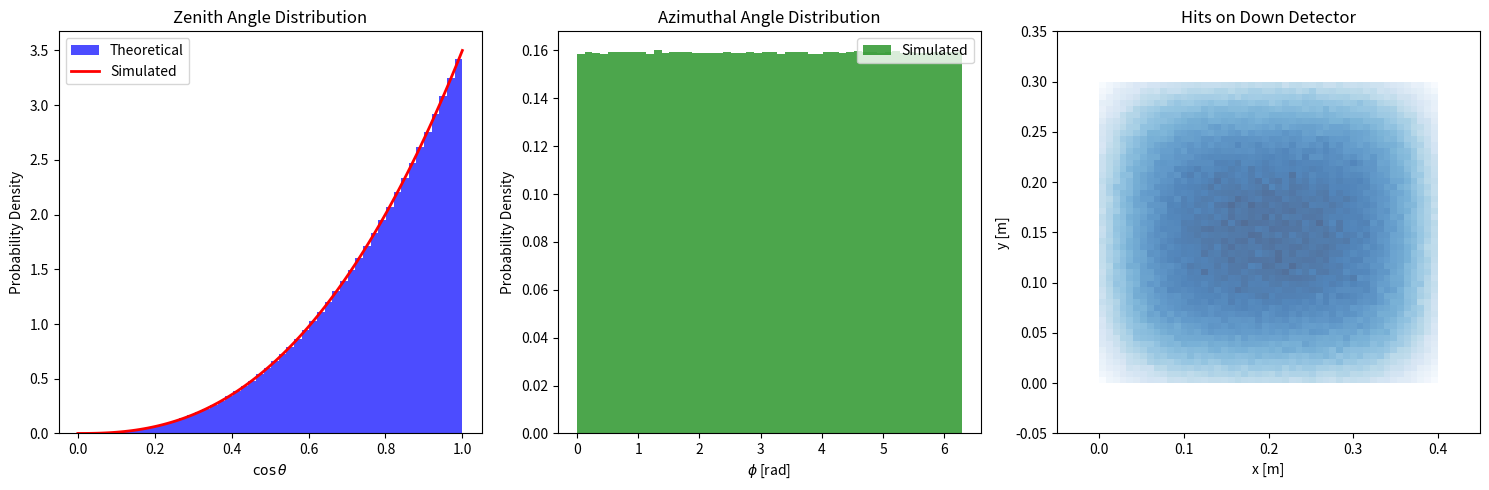

This chart was generated by the following Python code:
# MC simulation of cosmic rays detection with 3 scintillators
# Zenith angle distribution proportional to cos^2.5(theta)
# Azimuthal angle distribution uniform in [0, 2*pi]
# Length in meters
# Axis: up vertical +z, right +x

import numpy as np
from matplotlib import pyplot as plt

class CosmicRay:
    def __init__(self, exponent = 2.5, size_x = 0.40, size_y = 0.30):
        self.exponent = exponent
        self.size_x = size_x
        self.size_y = size_y
    
    def throw(self):
        cos_theta = np.random.power(self.exponent + 1., N)
        theta = np.arccos(cos_theta)
        phi = np.random.uniform(0.0, 2 * np.pi, N)
        x = np.random.uniform(0.0, self.size_x, N)
        y = np.random.uniform(0.0, self.size_y, N)
        return cos_theta, theta, phi, x, y

class Detector:
    def __init__(self, xmin, xmax, ymin, ymax, z):
        self.xmin = xmin
        self.xmax = xmax
        self.ymin = ymin
        self.ymax = ymax
        self.z = z
    
    def CheckIntersect(self, theta, phi, x, y):
        tan_theta = np.tan(theta)
        x_on_plane = x - self.z * tan_theta * np.cos(phi)
        y_on_plane = y - self.z * tan_theta * np.sin(phi)
        inside = (
            (x_on_plane > self.xmin) &
            (x_on_plane < self.xmax) &
            (y_on_plane > self.ymin) &
            (y_on_plane < self.ymax)
        )
        return inside, x_on_plane, y_on_plane

def CosmicMC(N, exponent):
    ray = CosmicRay(exponent)
    cos_theta, theta, phi, x, y = ray.throw()
    down = Detector(0., 0.40, 0., 0.30, -0.10)
    up = Detector(0., 0.40, 0., 0.30, 0.10)

    hits_down, _, _ = down.CheckIntersect(theta, phi, x, y)
    hits_up, _, _ = up.CheckIntersect(theta, phi, x, y)

    pairs = np.count_nonzero(hits_down | hits_up)
    triples = np.count_nonzero(hits_down & hits_up)
    
    ratio = triples / pairs if pairs > 0 else 0
    ratio_err = np.sqrt(ratio * (1 - ratio) / pairs) if pairs > 0 else 0

    print(f"Number of cosmic rays thrown: {N}")
    print(f"Number of pairs: {pairs}")
    print(f"Number of triples: {triples}")
    print(f"Triple / pairs = {triples} / {pairs} = {ratio:.4f} ± {ratio_err:.4f}")

    fig, axes = plt.subplots(1, 3, figsize=(15, 5))

    axes[0].hist(cos_theta, bins=50, density=True, alpha=0.7, color='blue', label='Simulated')
    mu_grid = np.linspace(0, 1, 100)
    axes[0].plot(mu_grid, (exponent + 1) * mu_grid ** exponent, 'r-', lw=2, label='Theoretical')
    axes[0].set_xlabel(r'$\cos\theta$')
    axes[0].set_ylabel('Probability Density')
    axes[0].set_title('Zenith Angle Distribution')
    axes[0].legend(['Theoretical', 'Simulated'])

    axes[1].hist(phi, bins=50, density=True, alpha=0.7, color='green', label='Simulated')
    axes[1].set_xlabel(r'$\phi$ [rad]')
    axes[1].set_ylabel('Probability Density')
    axes[1].set_title('Azimuthal Angle Distribution')
    axes[1].legend(['Simulated'])

    axes[2].hist2d(x[hits_down], y[hits_down], bins=50, density=True, cmap='Blues', alpha=0.7, label='Simulated', cmin=1)
    axes[2].set_xlabel('x [m]')
    axes[2].set_ylabel('y [m]')
    axes[2].set_title('Hits on Down Detector')
    axes[2].set_xlim(-0.05, 0.45)
    axes[2].set_ylim(-0.05, 0.35)

    plt.tight_layout()
    plt.show()

if __name__ == "__main__":
    N = 10000000
    exponent = 2.5
    CosmicMC(N, exponent)
